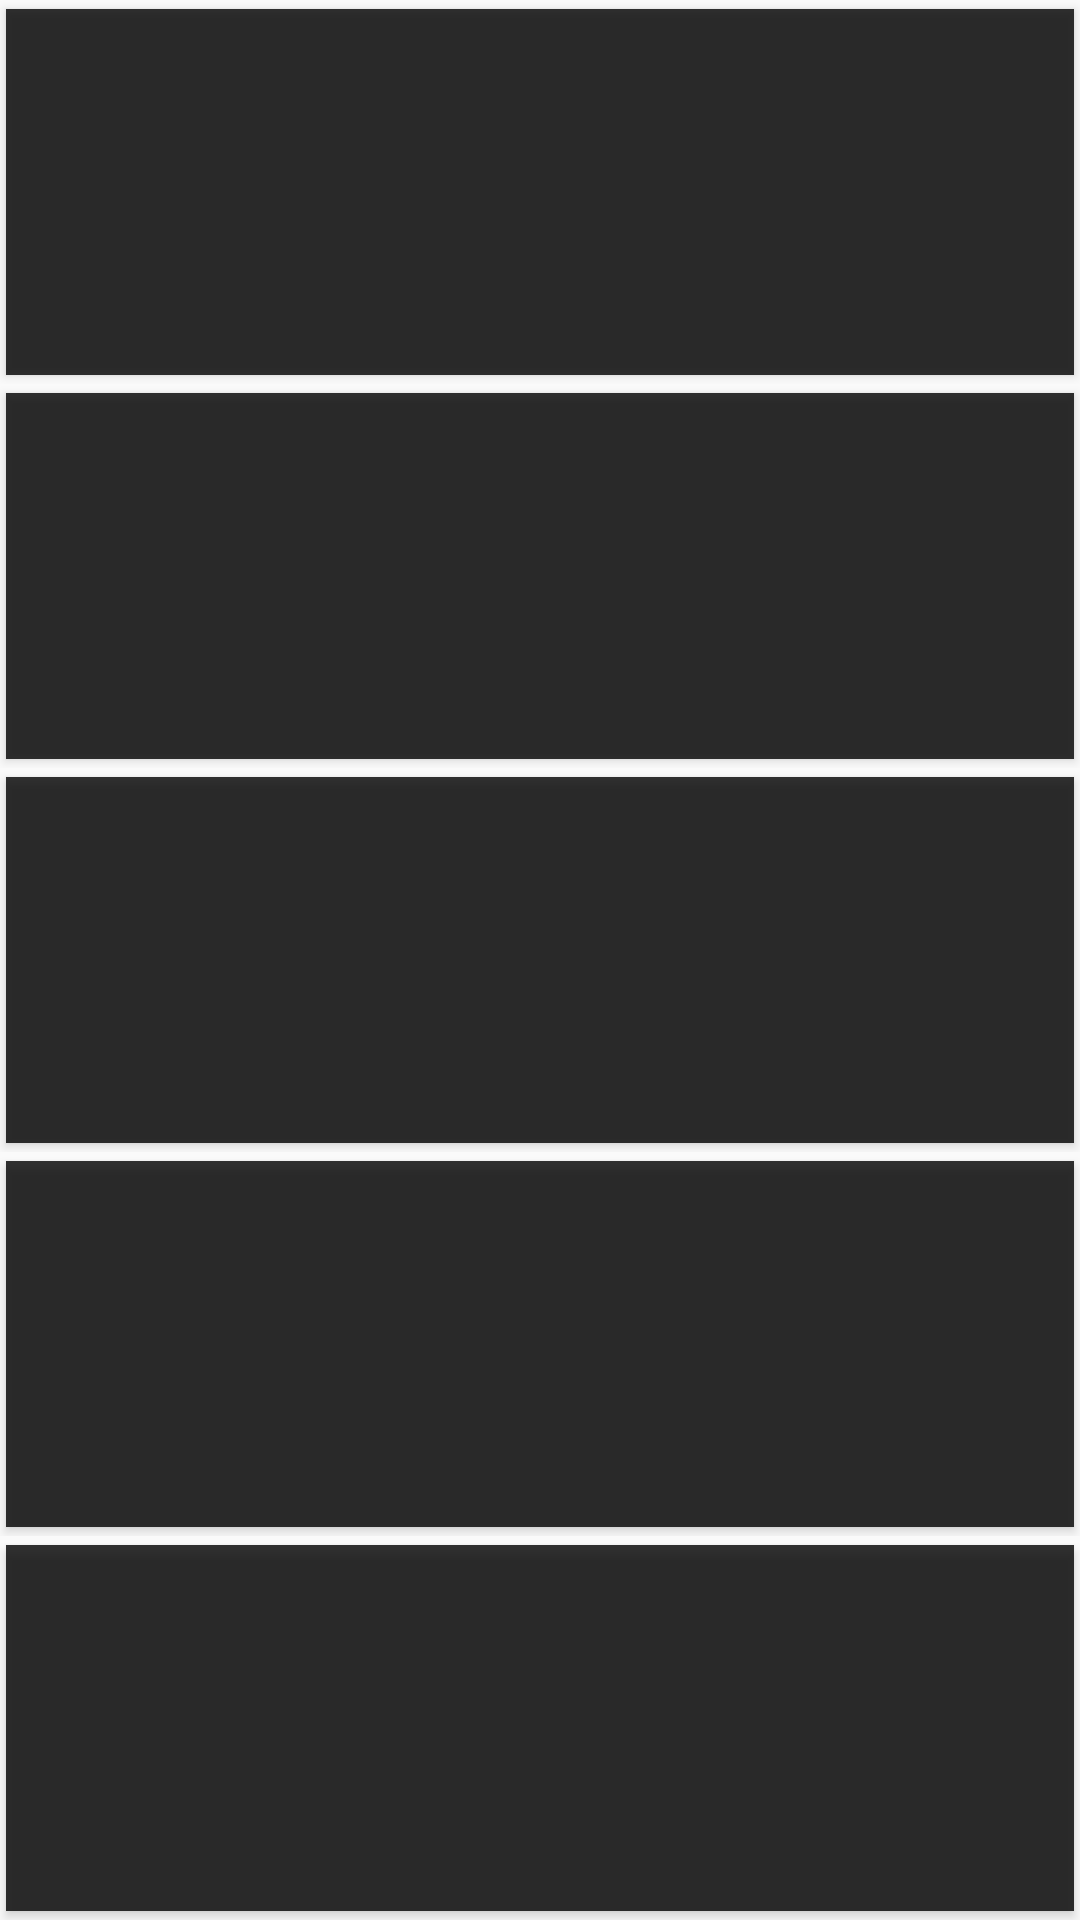

This screen was rendered from an Android layout file. Write that file and the resources it references.
<!-- AndroidManifest.xml: application theme AppTheme -->
<!-- res/layout/activity_category.xml -->
<?xml version="1.0" encoding="utf-8"?>
<LinearLayout
    xmlns:android="http://schemas.android.com/apk/res/android"
    xmlns:app="http://schemas.android.com/apk/res-auto"
    xmlns:tools="http://schemas.android.com/tools"
    android:id = "@+id/categoryLinearLayout"
    android:orientation="vertical"
    android:layout_width="match_parent"
    android:layout_height="match_parent"
    tools:context="com.java.a35.newsapp.CategoryActivity"
    tools:layout_editor_absoluteY="81dp"
    tools:layout_editor_absoluteX="0dp">
    <include layout="@layout/category_item"
        android:layout_width="match_parent"
        android:layout_height="match_parent"
        android:layout_weight="1"
        />
    <include layout="@layout/category_item"
        android:layout_width="match_parent"
        android:layout_height="match_parent"
        android:layout_weight="1"
        />
    <include layout="@layout/category_item"
        android:layout_width="match_parent"
        android:layout_height="match_parent"
        android:layout_weight="1"
        />
    <include layout="@layout/category_item"
        android:layout_width="match_parent"
        android:layout_height="match_parent"
        android:layout_weight="1"
        />
    <include layout="@layout/category_item"
        android:layout_width="match_parent"
        android:layout_height="match_parent"
        android:layout_weight="1"
        />
</LinearLayout>
<!-- res/layout/category_item.xml (included above) -->
<?xml version="1.0" encoding="utf-8"?>
<RelativeLayout
    xmlns:android="http://schemas.android.com/apk/res/android"
    android:layout_width="match_parent"
    android:layout_height="wrap_content"
    >

    <ImageView
        android:id="@+id/categoryImage"
        android:layout_width="match_parent"
        android:layout_height="match_parent"
        android:src="@drawable/category_sports"
        android:scaleType="fitCenter"
        android:layout_marginLeft="@dimen/category_right_margin"
        android:layout_marginRight="@dimen/category_right_margin"
        android:layout_marginTop="@dimen/category_upper_margin"
        android:layout_marginBottom="@dimen/category_upper_margin"
        />

    <Button
        android:id="@+id/categoryButton"
        android:layout_width="match_parent"
        android:layout_height="match_parent"
        android:background="#cc000000"
        android:layout_marginLeft="@dimen/category_right_margin"
        android:layout_marginRight="@dimen/category_right_margin"
        android:layout_marginTop="@dimen/category_upper_margin"
        android:layout_marginBottom="@dimen/category_upper_margin"
        android:text=""
        android:textSize="30dp"
        android:textColor="#cc000000"
        />


</RelativeLayout>
<!-- resources referenced by this layout -->
<resources>
  <dimen name="category_right_margin">2dp</dimen>
  <dimen name="category_upper_margin">3dp</dimen>
  <!-- drawable category_sports (drawable) -->
  <vector android:height="24dp" android:viewportHeight="1024.0"
      android:viewportWidth="1024.0" android:width="24dp" xmlns:android="http://schemas.android.com/apk/res/android">
      <path android:fillColor="@color/iconColor" android:pathData="M512,85.3C276.4,85.3 85.3,276.4 85.3,512c0,235.6 191,426.7 426.7,426.7s426.7,-191 426.7,-426.7C938.7,276.4 747.6,85.3 512,85.3zM893.1,466.3c-82.3,-9.8 -156.4,-45.7 -214.3,-99l113.8,-116.9C846.8,308.5 883.2,383.3 893.1,466.3zM649.6,337.4c-49.5,-56.7 -82.6,-127.8 -91.9,-206.4 78.3,9.3 149.3,42.2 205.9,91.3L649.6,337.4zM514.2,128.1c9.1,91.6 47.5,174.4 105.3,239.7l-115.5,116.6L247.3,234.3C316.2,168.6 409.3,128 512,128 512.7,128 513.5,128.1 514.2,128.1zM128,512c0,-94.8 34.5,-181.4 91.4,-248.3l254,251.6 -104.3,105.3c-65.5,-58.4 -148.7,-97.2 -240.9,-106.4C128.1,513.5 128,512.7 128,512zM224.7,766.2c-50.5,-57 -84.3,-128.9 -93.8,-208.6 79.3,9.4 151,43.1 208,93.3L224.7,766.2zM371.2,683c51.2,57.2 85.6,129.7 95.1,210 -79.6,-9.4 -151.5,-43.3 -208.5,-93.7L371.2,683zM509.8,895.9c-9.3,-93.4 -49.1,-177.7 -108.8,-243.5l103.5,-106.2 258.5,256.1C695.6,860.5 608,896 512,896 511.3,896 510.5,895.9 509.8,895.9zM896,512c0,99.1 -37.9,189.2 -99.5,257.3l-261.3,-254.6 113.8,-116.8c66.3,61.5 151.9,102.5 247,112C895.9,510.5 896,511.3 896,512z"/>
  </vector>
  <style name="AppTheme" parent="Theme.AppCompat.DayNight.DarkActionBar">
          <item name="colorPrimary">@color/colorPrimary</item>
          <item name="colorPrimaryDark">@color/colorPrimaryDark</item>
          <item name="colorAccent">@color/colorAccent</item>
      </style>
  <color name="colorPrimary">#3F51B5</color>
  <color name="colorPrimaryDark">#303F9F</color>
  <color name="colorAccent">#FF4081</color>
</resources>
